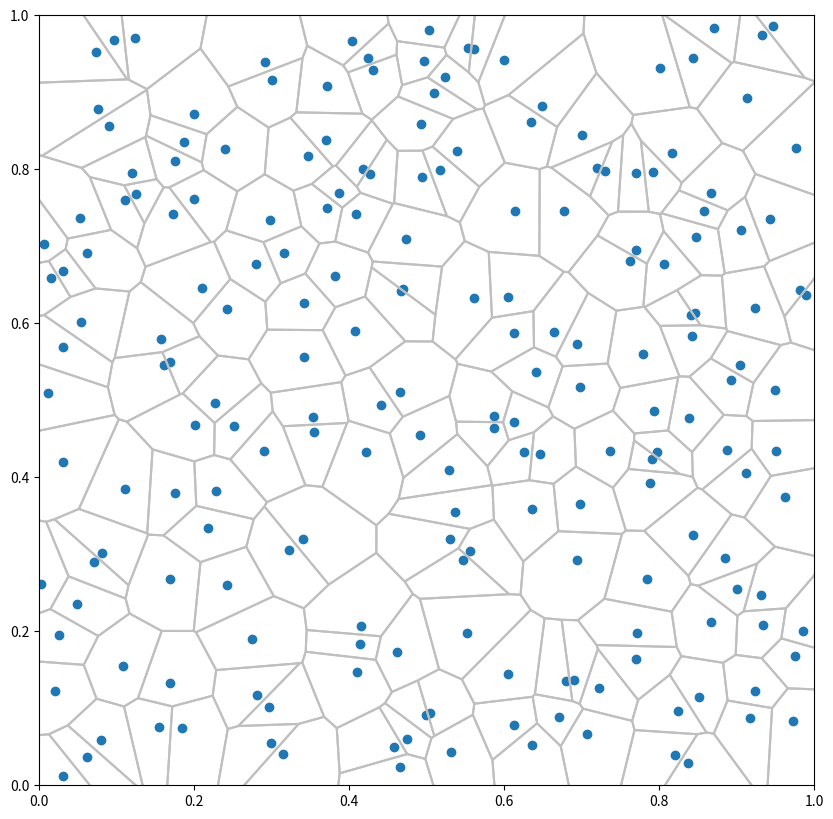

Generate this figure with matplotlib:
#!/usr/bin/env python
# -----------------------------------------------------------------------------
# Voronoi diagram from a list of points
# Copyright (C) 2011  Nicolas P. Rougier
#
# Distributed under the terms of the BSD License.
# -----------------------------------------------------------------------------
import numpy as np
import matplotlib
import matplotlib.pyplot as plt

def circumcircle(P1,P2,P3):
    ''' 
    Adapted from:
    http://local.wasp.uwa.edu.au/~pbourke/geometry/circlefrom3/Circle.cpp
    '''
    delta_a = P2 - P1
    delta_b = P3 - P2
    if np.abs(delta_a[0]) <= 1e-9 and np.abs(delta_b[1]) <= 1e-9:
        center_x = 0.5*(P2[0] + P3[0])
        center_y = 0.5*(P1[1] + P2[1])
    else:
        aSlope = delta_a[1]/delta_a[0]
        bSlope = delta_b[1]/delta_b[0]
        if np.abs(aSlope-bSlope) <= 1e-9:
            return None
        center_x= ( aSlope*bSlope*(P1[1] - P3[1]) + 
                    bSlope*(P1[0] + P2 [0]) - 
                    aSlope*(P2[0]+P3[0]) )/(2*(bSlope-aSlope))
        center_y = -1*(center_x - (P1[0]+P2[0])/2)/aSlope + (P1[1]+P2[1])/2;
    return center_x, center_y

def voronoi(X,Y):
    P = np.zeros((X.size+4,2))
    P[:X.size,0], P[:Y.size,1] = X, Y
    # We add four points at "infinity"
    m = max(np.abs(X).max(), np.abs(Y).max())*1e5
    P[X.size:,0] = -m, -m, +m, +m
    P[Y.size:,1] = -m, +m, -m, +m
    D = matplotlib.tri.Triangulation(P[:,0],P[:,1])
    T = D.triangles
    n = T.shape[0]
    C = np.zeros((n,2))
    for i in range(n):
        C[i] = circumcircle(P[T[i,0]],P[T[i,1]],P[T[i,2]])
    X,Y = C[:,0], C[:,1]
    segments = []
    for i in range(n):
        for j in range(3):
            k = D.neighbors[i][j]
            if k != -1:
                segments.append( [(X[i],Y[i]), (X[k],Y[k])] )
    return segments

if __name__ == '__main__':
    
    X = np.random.random(200)
    Y = np.random.random(200)
    fig = plt.figure(figsize=(10,10))
    axes = plt.subplot(1,1,1)
    plt.scatter(X,Y)
    segments = voronoi(X,Y)
    lines = matplotlib.collections.LineCollection(segments, color='0.75')
    axes.add_collection(lines)
    plt.axis([0,1,0,1])
    plt.show()
